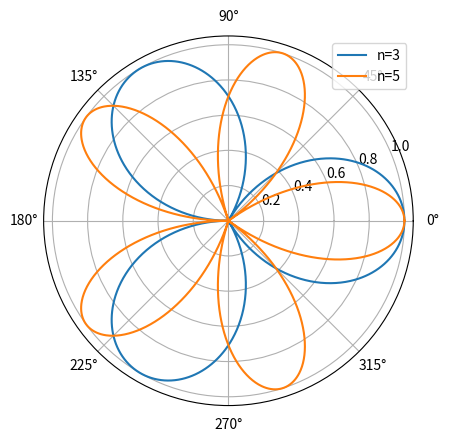

This figure's Python source:
import numpy as np
import matplotlib.pyplot as plt
theta = np.deg2rad(np.linspace(0, 360, 2000))
n = 5
k = 1
z = 0
#k = k1/(1-z*np.cos(2*theta))
m = 3

### STAR / POLYGON ###
def r(theta, n):
    return abs(np.cos(n/2 * theta))

r_3 = r(theta, 3)
r_5 = r(theta, 5)

### SQUARE /
#r = np.sqrt(2 / (1 + np.sqrt(1 - ( (2*k**2-1)*np.sin(2*theta)**2 )/k**4)))


fig, ax = plt.subplots(subplot_kw={'projection': 'polar'})

ax.plot(theta, r_3, label=f"n={3}")
ax.plot(theta, r_5, label=f'n={5}')
plt.legend()
plt.show()